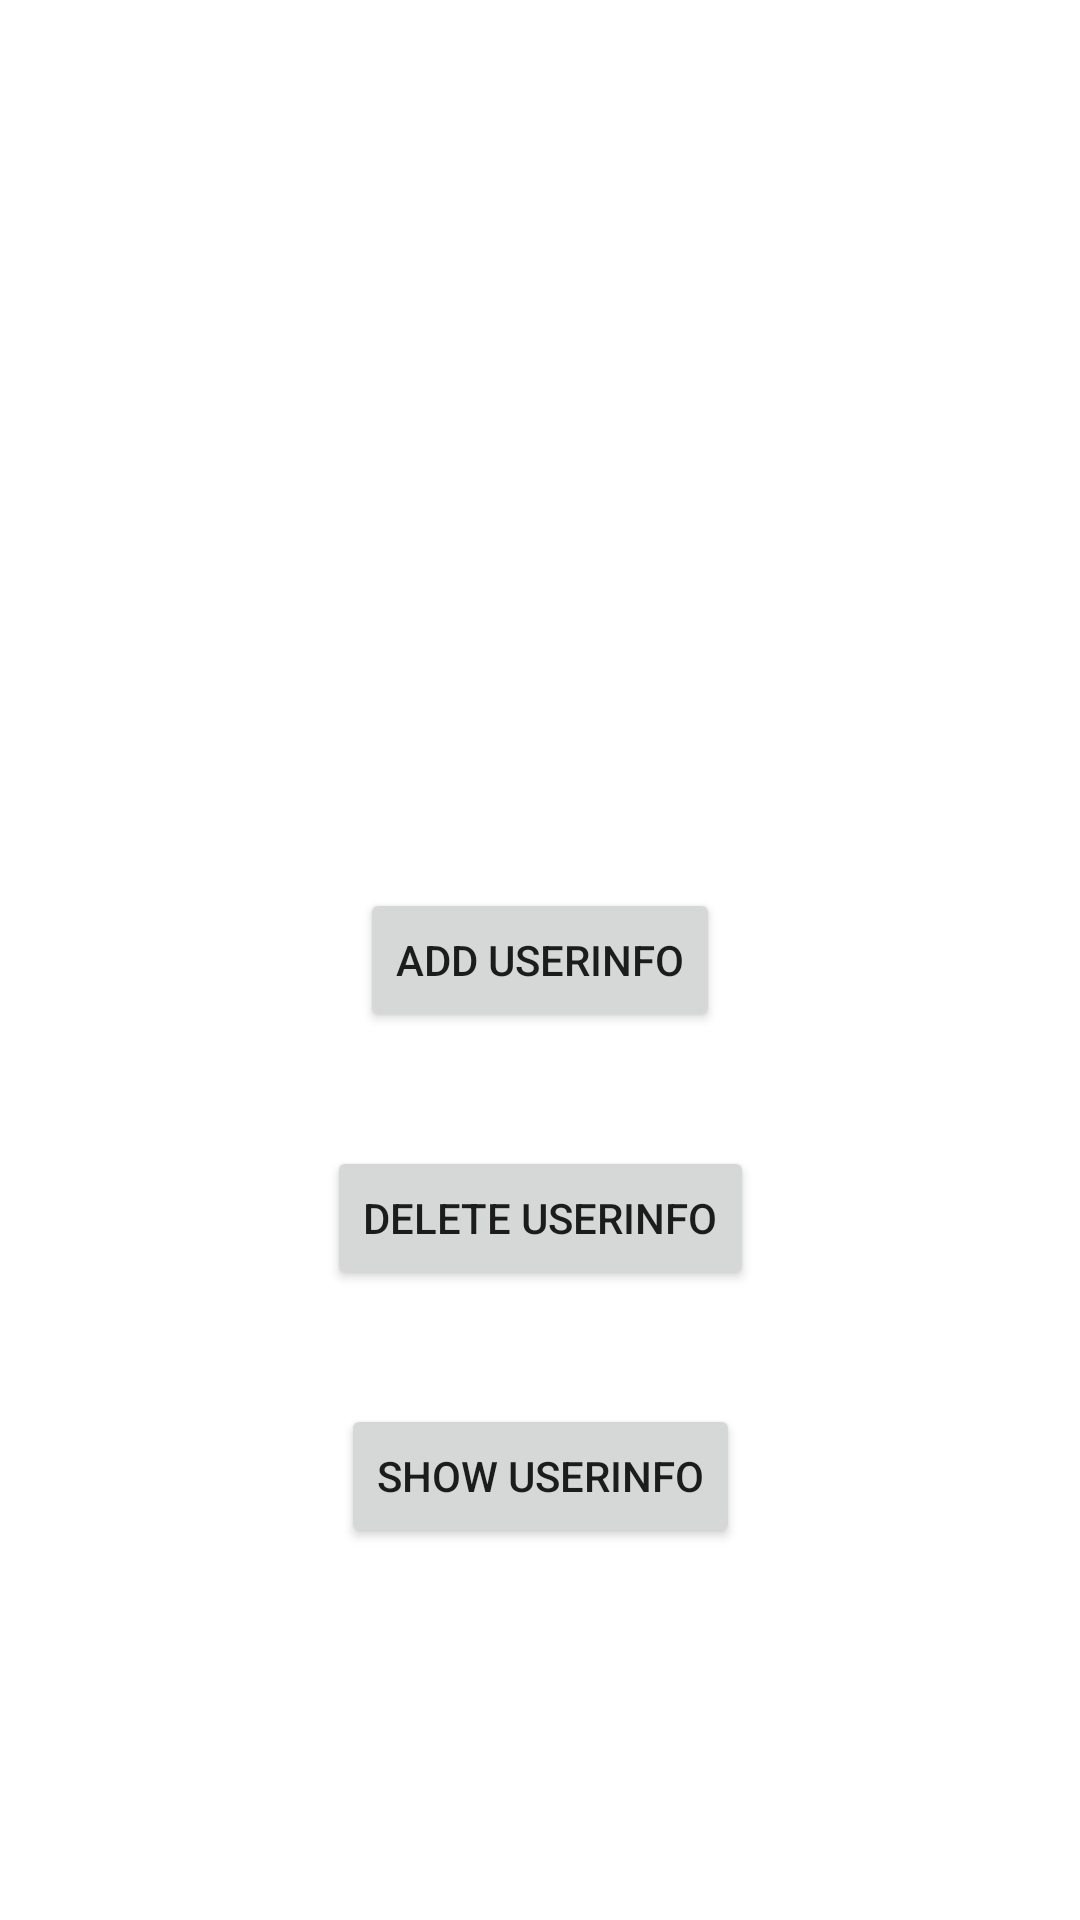

Android layout source for this screen:
<!-- AndroidManifest.xml: application theme Theme.AndroidReviewProject -->
<!-- res/layout/activity_data_base.xml -->
<?xml version="1.0" encoding="utf-8"?>
<androidx.constraintlayout.widget.ConstraintLayout xmlns:android="http://schemas.android.com/apk/res/android"
    xmlns:app="http://schemas.android.com/apk/res-auto"
    xmlns:tools="http://schemas.android.com/tools"
    android:layout_width="match_parent"
    android:layout_height="match_parent"
    tools:context=".DataBaseActivity">

    <TextView
        android:id="@+id/userInfo"
        android:layout_width="wrap_content"
        android:layout_height="wrap_content"
        android:background="@color/black"
        android:textColor="@color/white"
        app:layout_constraintBottom_toTopOf="@+id/addUser"
        app:layout_constraintEnd_toEndOf="parent"
        app:layout_constraintStart_toStartOf="parent"
        app:layout_constraintTop_toTopOf="parent" />

    <Button
        android:id="@+id/addUser"
        android:layout_width="wrap_content"
        android:layout_height="wrap_content"
        android:text="Add UserInfo"
        app:layout_constraintBottom_toBottomOf="parent"
        app:layout_constraintEnd_toEndOf="parent"
        app:layout_constraintStart_toStartOf="parent"
        app:layout_constraintTop_toTopOf="parent" />

    <Button
        android:id="@+id/deleteUser"
        android:layout_width="wrap_content"
        android:layout_height="wrap_content"
        android:text="Delete UserInfo"
        app:layout_constraintBottom_toTopOf="@+id/showUser"
        app:layout_constraintEnd_toEndOf="parent"
        app:layout_constraintStart_toStartOf="parent"
        app:layout_constraintTop_toBottomOf="@+id/addUser" />

    <Button
        android:id="@+id/showUser"
        android:layout_width="wrap_content"
        android:layout_height="wrap_content"
        android:text="Show UserInfo"
        app:layout_constraintBottom_toBottomOf="parent"
        app:layout_constraintEnd_toEndOf="parent"
        app:layout_constraintStart_toStartOf="parent"
        app:layout_constraintTop_toBottomOf="@+id/addUser" />

</androidx.constraintlayout.widget.ConstraintLayout>
<!-- resources referenced by this layout -->
<resources>
  <style name="Theme.AndroidReviewProject" parent="Theme.MaterialComponents.DayNight.DarkActionBar">
          
          <item name="colorPrimary">@color/purple_500</item>
          <item name="colorPrimaryVariant">@color/purple_700</item>
          <item name="colorOnPrimary">@color/white</item>
          
          <item name="colorSecondary">@color/teal_200</item>
          <item name="colorSecondaryVariant">@color/teal_700</item>
          <item name="colorOnSecondary">@color/black</item>
          
          <item name="android:statusBarColor" tools:targetApi="l">?attr/colorPrimaryVariant</item>
          
      </style>
  <!-- not gathered from this repository: default colours our renderer supplied (Android Studio template values) -->
  <color name="purple_500">#FF6200EE</color>
  <color name="purple_700">#FF3700B3</color>
  <color name="teal_200">#FF03DAC5</color>
  <color name="teal_700">#FF018786</color>
  <color name="black">#FF000000</color>
  <color name="white">#FFFFFFFF</color>
</resources>
